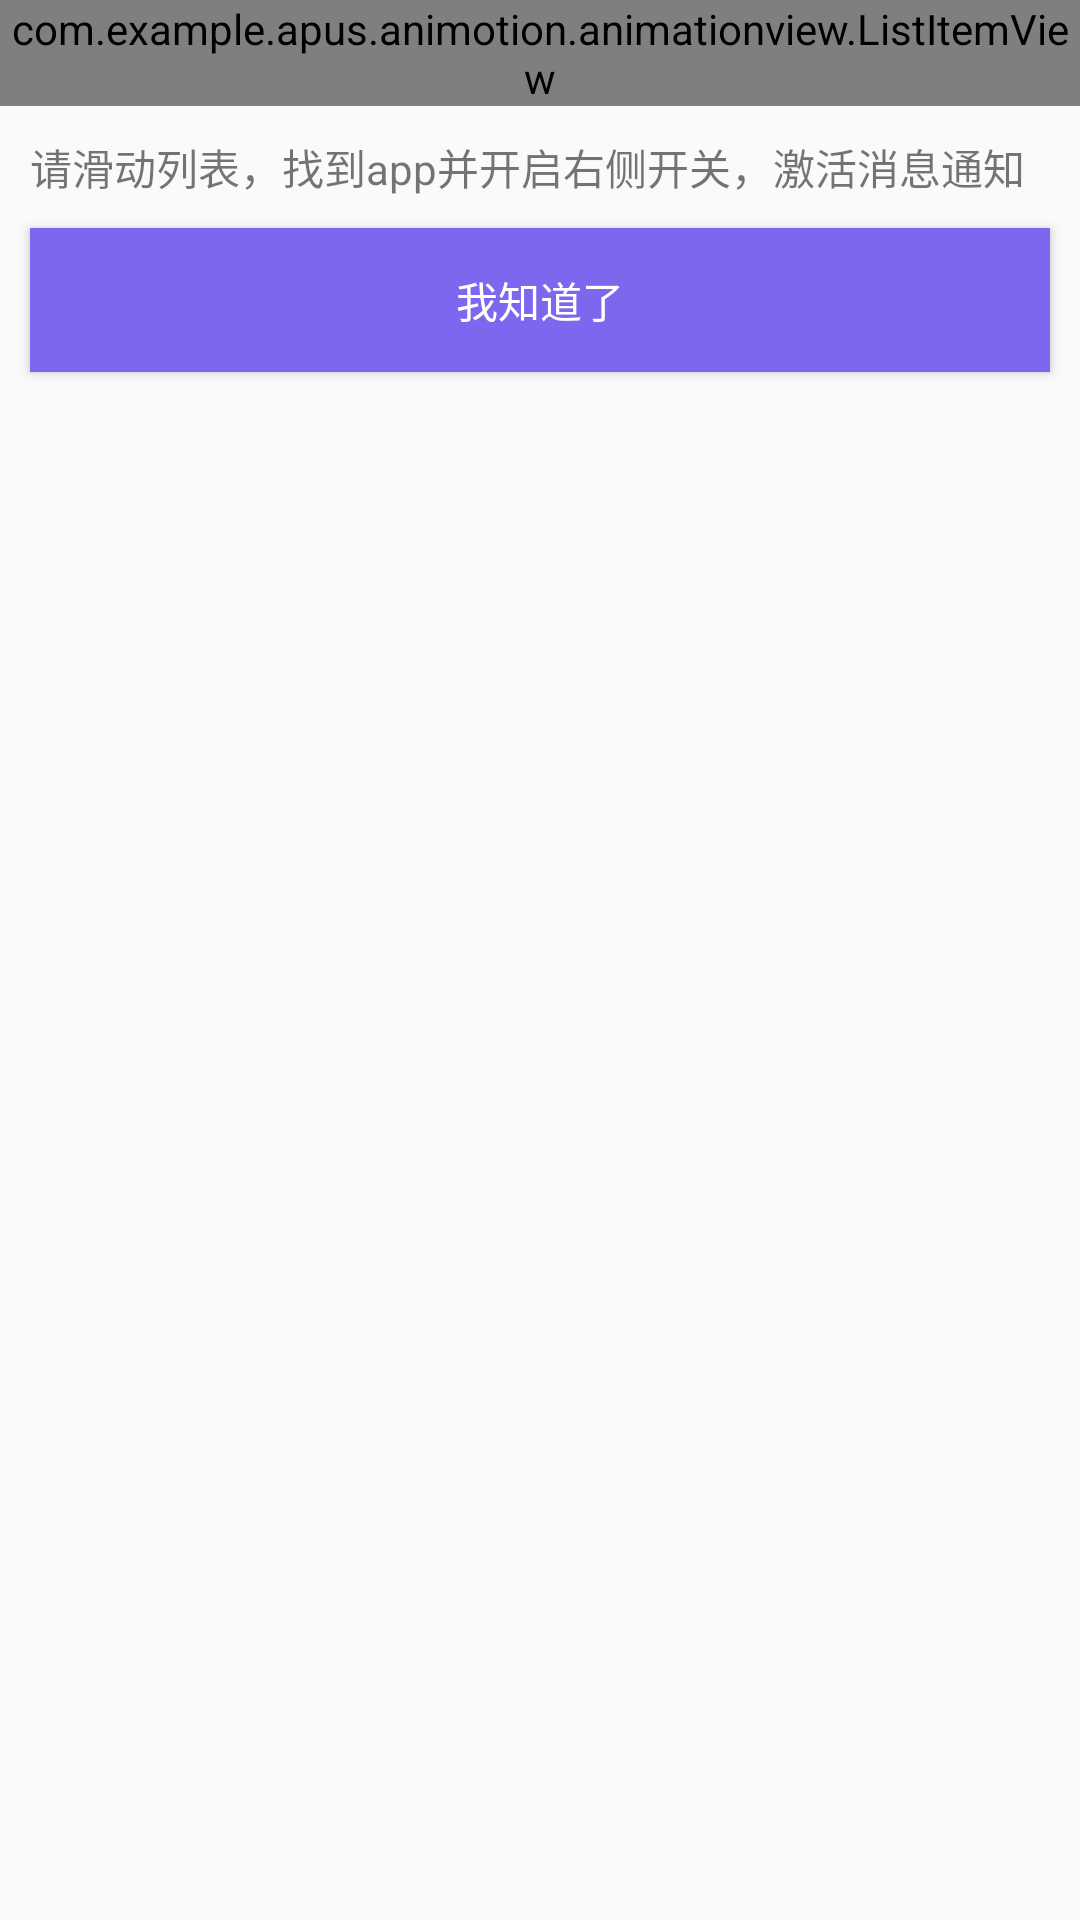

Produce the Android XML layout that renders to this screen, including the resource entries it uses.
<!-- AndroidManifest.xml: activity theme MyDialogStyle -->
<!-- res/layout/activity_dialog.xml -->
<?xml version="1.0" encoding="utf-8"?>

<RelativeLayout  xmlns:android="http://schemas.android.com/apk/res/android"
    xmlns:tools="http://schemas.android.com/tools"
    android:layout_width="match_parent"
    android:layout_height="290dp"
    android:id="@+id/relativeLayout"
    tools:context="com.example.apus.animotion.DialogActivity">


<LinearLayout
    android:layout_width="match_parent"
    android:layout_height="match_parent"
    android:orientation="vertical">
    <com.example.apus.animotion.animationview.ListItemView
        android:id="@+id/list_item_view"
        android:layout_width="wrap_content"
        android:layout_height="wrap_content"
        android:layout_alignParentRight="true"
        />
    <TextView
        android:layout_width="match_parent"
        android:layout_height="wrap_content"
        android:text="@string/prompt"
        android:textSize="14sp"
        android:id="@+id/textView2"
        android:layout_alignParentTop="true"
        android:layout_centerHorizontal="true"
        android:padding="10dp"
        />
    <Button
        android:layout_width="match_parent"
        android:layout_height="wrap_content"
        android:text="我知道了"
        android:textColor="#FFFFFF"
        android:background="#7B68EE"
        android:id="@+id/know_btn"
         android:layout_marginRight="10dp"
        android:layout_marginLeft="10dp"/>
</LinearLayout>
</RelativeLayout >
<!-- resources referenced by this layout -->
<resources>
  <string name="prompt">请滑动列表，找到app并开启右侧开关，激活消息通知</string>
  <style name="MyDialogStyle" parent="Theme.AppCompat.Light.NoActionBar">
          <item name="android:windowFrame">@null</item>                Dialog的windowFrame框为无
          <item name="android:windowNoTitle">true</item>　　　　　　　　 是否显示标题
          <item name="android:windowIsFloating">true</item>            是否浮现在activity之上
          <item name="android:windowIsTranslucent">true</item>         是否半透明
          <item name="android:windowContentOverlay">@null</item>       是否有覆盖
          <item name="android:windowAnimationStyle">@android:style/Animation.Dialog</item>   设置Activity出现方式
          <item name="android:backgroundDimEnabled">true</item>        背景是否模糊显示
  
      </style>
</resources>
